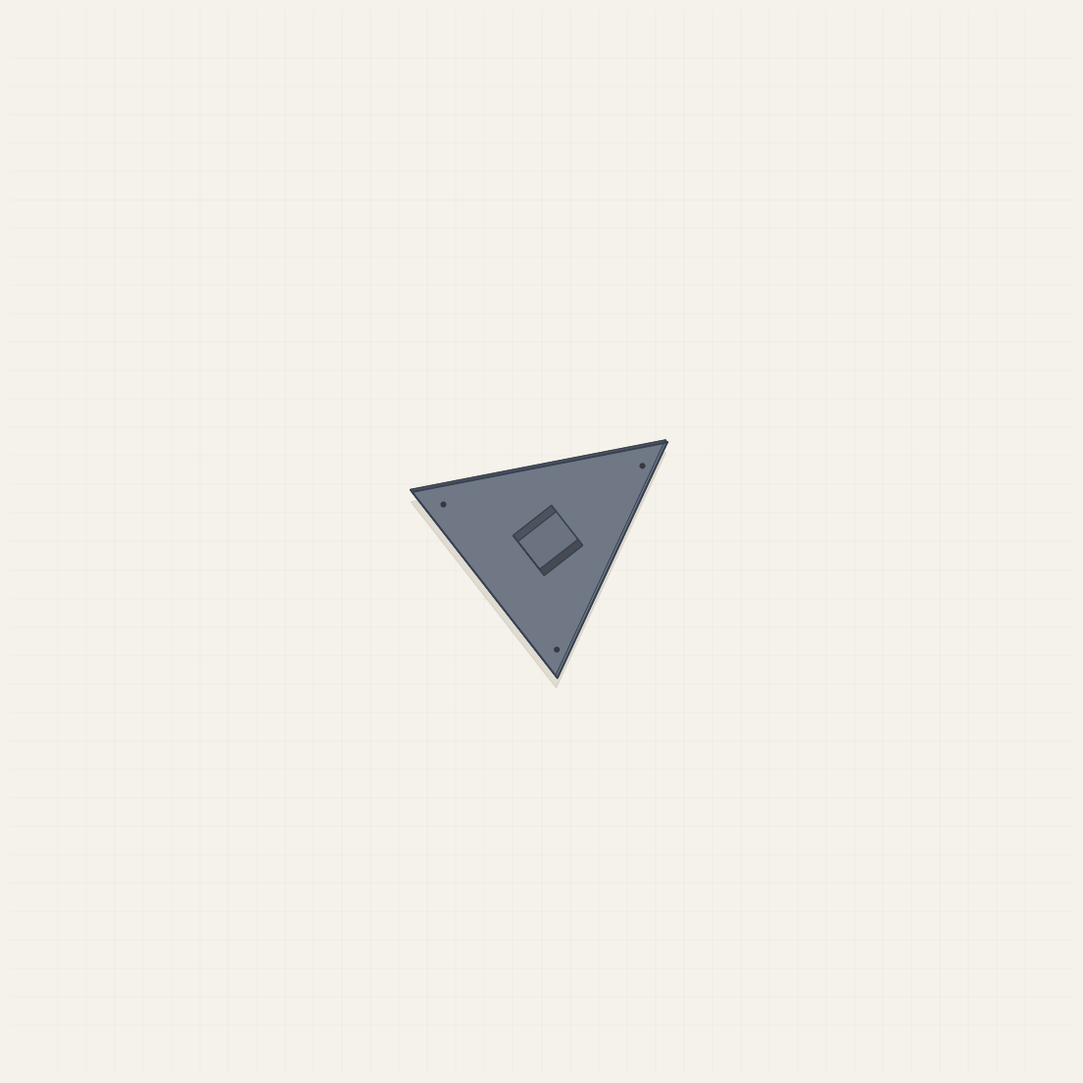

Here is the Python script that generated this plot: (Note: this script raises an exception after producing the figure.)
"""
Delta Robot — Realistic Engineering Sketch
==========================================
Produces a high-quality pencil/technical-illustration style
rendering of the modular delta robot with shading, depth, and
component callouts.  Saved as a PNG.
"""

import numpy as np
import matplotlib
matplotlib.use("Agg")
import matplotlib.pyplot as plt
import matplotlib.patches as mpatches
from matplotlib.patches import FancyArrowPatch, Arc, Wedge, Circle, FancyBboxPatch
from matplotlib.collections import LineCollection
from mpl_toolkits.mplot3d import Axes3D
from mpl_toolkits.mplot3d.art3d import Poly3DCollection, Line3DCollection
import matplotlib.patheffects as pe
from scipy.spatial.transform import Rotation

# ── palette (warm off-white paper look) ──────────────────────
BG        = "#F5F2EB"
INK       = "#1A1714"
STEEL     = "#6B7280"
STEEL_LT  = "#9CA3AF"
STEEL_SH  = "#374151"
GOLD      = "#B45309"
GOLD_LT   = "#D97706"
GREEN     = "#166534"
GREEN_LT  = "#15803D"
BLUE      = "#1E3A5F"
BLUE_LT   = "#2563EB"
PURPLE    = "#4C1D95"
PURPLE_LT = "#7C3AED"
RED_SH    = "#7F1D1D"
ANNOT     = "#374151"
SHADOW    = "#1A1714"

# ─────────────────────────────────────────────────────────────
# Geometry helpers
# ─────────────────────────────────────────────────────────────

def rot_z(pts, deg):
    """Rotate Nx3 array around Z axis."""
    a = np.radians(deg)
    R = np.array([[np.cos(a), -np.sin(a), 0],
                  [np.sin(a),  np.cos(a), 0],
                  [0,          0,         1]])
    return pts @ R.T

def project_iso(pts):
    """Simple isometric-ish projection → 2-D (x, y)."""
    # mild perspective: rotate 30° around X, then 45° around Z
    ax = np.radians(28)
    az = np.radians(38)
    Rx = np.array([[1,0,0],[0,np.cos(ax),-np.sin(ax)],[0,np.sin(ax),np.cos(ax)]])
    Rz = np.array([[np.cos(az),-np.sin(az),0],[np.sin(az),np.cos(az),0],[0,0,1]])
    p = pts @ Rx.T @ Rz.T
    return p[:, 0], p[:, 1]

def px(pts):
    x, y = project_iso(np.atleast_2d(pts))
    return x, y


# ─────────────────────────────────────────────────────────────
# Component drawing helpers
# ─────────────────────────────────────────────────────────────

def draw_cylinder_3pts(ax, base, top, radius, color, shade, n=18, alpha=1.0, zorder=3):
    """Draw a cylinder between base and top (3-D pts) projected to 2-D."""
    axis = np.array(top) - np.array(base)
    length = np.linalg.norm(axis)
    if length < 1e-6:
        return
    axis_n = axis / length
    # Perpendicular in world XY
    perp = np.array([-axis_n[1], axis_n[0], 0])
    if np.linalg.norm(perp) < 1e-6:
        perp = np.array([1, 0, 0])
    perp = perp / np.linalg.norm(perp) * radius

    # Four corners of the cylinder strip
    p0 = np.array(base) + perp
    p1 = np.array(base) - perp
    p2 = np.array(top)  - perp
    p3 = np.array(top)  + perp
    pts = np.array([p0, p1, p2, p3, p0])
    x2, y2 = px(pts)
    ax.fill(x2, y2, color=color, alpha=alpha, zorder=zorder)
    ax.plot(x2, y2, color=shade, lw=0.7, alpha=0.9, zorder=zorder+0.1)
    # Highlight edge
    xe, ye = px(np.array([p0, p3]))
    ax.plot(xe, ye, color="white", lw=0.6, alpha=0.5, zorder=zorder+0.2)


def draw_sphere(ax, centre, radius, color, shade, zorder=5):
    """Approximate sphere as filled circle with shading rings."""
    cx, cy = px(np.array([centre]))
    circle = plt.Circle((cx[0], cy[0]), radius * 0.018,
                         color=color, zorder=zorder)
    ax.add_patch(circle)
    # Highlight
    hx = cx[0] - radius * 0.005
    hy = cy[0] + radius * 0.005
    hi = plt.Circle((hx, hy), radius * 0.006,
                    color="white", alpha=0.55, zorder=zorder + 0.1)
    ax.add_patch(hi)
    # Shadow edge
    ring = plt.Circle((cx[0], cy[0]), radius * 0.018,
                       color=shade, fill=False, lw=1.0, zorder=zorder + 0.2)
    ax.add_patch(ring)


def draw_box_3d(ax, centre, dx, dy, dz, color, shade, zorder=3, alpha=1.0):
    """Draw a rectangular box centred at `centre` with half-dims dx,dy,dz."""
    c = np.array(centre)
    corners = np.array([
        c + np.array([ dx,  dy, -dz]),
        c + np.array([-dx,  dy, -dz]),
        c + np.array([-dx, -dy, -dz]),
        c + np.array([ dx, -dy, -dz]),
        c + np.array([ dx,  dy,  dz]),
        c + np.array([-dx,  dy,  dz]),
        c + np.array([-dx, -dy,  dz]),
        c + np.array([ dx, -dy,  dz]),
    ])
    # Faces: bottom, top, front, back, left, right
    faces = [
        [0,1,2,3],   # bottom  (-z)
        [4,5,6,7],   # top     (+z)
        [0,3,7,4],   # front   (+x)
        [1,2,6,5],   # back    (-x)
        [0,1,5,4],   # right   (+y)
        [3,2,6,7],   # left    (-y)
    ]
    shades = [0.55, 1.0, 0.88, 0.50, 0.72, 0.65]
    for face, sh in zip(faces, shades):
        pts_f = corners[face]
        x2, y2 = px(pts_f)
        fc = _shade_color(color, sh)
        ax.fill(x2, y2, color=fc, alpha=alpha, zorder=zorder)
        ax.plot(list(x2) + [x2[0]], list(y2) + [y2[0]],
                color=shade, lw=0.5, zorder=zorder + 0.1)


def _shade_color(hex_color, factor):
    """Lighten/darken a hex colour by factor (1=original, <1=darker, >1=lighter)."""
    import colorsys
    h = hex_color.lstrip("#")
    r, g, b = (int(h[i:i+2], 16)/255 for i in (0, 2, 4))
    hh, s, v = colorsys.rgb_to_hsv(r, g, b)
    v2 = min(1.0, v * factor)
    r2, g2, b2 = colorsys.hsv_to_rgb(hh, s, v2)
    return (r2, g2, b2)


def callout(ax, xy, text, xytext, color=ANNOT):
    ax.annotate(
        text, xy=xy, xytext=xytext,
        fontsize=8.5, color=color,
        fontfamily="DejaVu Sans",
        arrowprops=dict(
            arrowstyle="-",
            color=color,
            lw=0.8,
            connectionstyle="arc3,rad=0.0",
        ),
        bbox=dict(boxstyle="round,pad=0.25", fc=BG, ec=color,
                  lw=0.6, alpha=0.92),
        zorder=20,
    )


# ─────────────────────────────────────────────────────────────
# Robot geometry
# ─────────────────────────────────────────────────────────────

Rb   = 1.90    # base radius
Rp   = 0.48    # platform radius
rf   = 1.15    # upper arm
re   = 2.28    # forearm
theta = np.radians(32)   # actuator angle (mid-range pose)

def elbow(arm_idx):
    phi = np.radians(arm_idx * 120)
    ex = (Rb - Rp + rf * np.cos(theta)) * np.cos(phi)
    ey = (Rb - Rp + rf * np.cos(theta)) * np.sin(phi)
    ez = -rf * np.sin(theta)
    return np.array([ex, ey, ez])

def plat_joint(centre, arm_idx):
    phi = np.radians(arm_idx * 120)
    return centre + np.array([Rp * np.cos(phi), Rp * np.sin(phi), 0])

def base_joint(arm_idx):
    phi = np.radians(arm_idx * 120)
    return np.array([Rb * np.cos(phi), Rb * np.sin(phi), 0.0])

# Platform centre (solve analytically for symmetric pose)
e0 = elbow(0)
A  = (Rp - e0[0])**2 + e0[1]**2
cz = e0[2] - np.sqrt(re**2 - A)
platform_centre = np.array([0.0, 0.0, cz])

elbows  = [elbow(i) for i in range(3)]
b_joints = [base_joint(i) for i in range(3)]
p_joints = [plat_joint(platform_centre, i) for i in range(3)]


# ─────────────────────────────────────────────────────────────
# Figure
# ─────────────────────────────────────────────────────────────

fig, ax = plt.subplots(figsize=(14, 16), facecolor=BG)
ax.set_facecolor(BG)
ax.set_aspect("equal")
ax.axis("off")

# Subtle grid (paper texture feel)
for v in np.arange(-6, 6, 0.35):
    ax.axhline(v, color="#E8E4DB", lw=0.3, zorder=0)
    ax.axvline(v, color="#E8E4DB", lw=0.3, zorder=0)


# ─── Shadow on ground plane ────────────────────────────────
shadow_y_offset = -0.14
sx, sy = px(np.array([[bj[0], bj[1], -0.05] for bj in b_joints]))
ax.fill(sx, sy + shadow_y_offset, color="#C8C3B5", alpha=0.45,
        zorder=1)

# ─── BASE MOUNTING FRAME ──────────────────────────────────
# Thick triangular plate at z=0
z_plate = 0.08
plate_pts = np.array([b_joints[0], b_joints[1], b_joints[2],
                       b_joints[0]])
# Bottom face of plate
bp = np.array([[b[0], b[1], -z_plate] for b in b_joints])
# Draw top face
top_plate = np.array([b_joints[0], b_joints[1], b_joints[2]])
x2, y2 = px(top_plate)
ax.fill(x2, y2, color=_shade_color(STEEL, 1.05), alpha=1.0, zorder=4)
ax.plot(list(x2) + [x2[0]], list(y2) + [y2[0]],
        color=STEEL_SH, lw=1.4, zorder=4.1)

# Side edges of plate
for i in range(3):
    j = (i + 1) % 3
    side = np.array([
        b_joints[i], b_joints[j],
        [b_joints[j][0], b_joints[j][1], -z_plate],
        [b_joints[i][0], b_joints[i][1], -z_plate],
    ])
    x2, y2 = px(side)
    ax.fill(x2, y2, color=_shade_color(STEEL, 0.72), alpha=1.0, zorder=3.9)
    ax.plot(list(x2)+[x2[0]], list(y2)+[y2[0]], color=STEEL_SH, lw=0.7, zorder=4)

# Mounting holes on base plate
for bj in b_joints:
    hx, hy = px(np.array([[bj[0]*0.78, bj[1]*0.78, 0.085]]))
    hole = plt.Circle((hx[0], hy[0]), 0.028, color=_shade_color(STEEL, 0.5),
                       zorder=5)
    ax.add_patch(hole)

# Central hub body
draw_box_3d(ax, [0, 0, 0.10], 0.30, 0.30, 0.10,
            STEEL, STEEL_SH, zorder=5, alpha=1.0)
draw_box_3d(ax, [0, 0, 0.20], 0.22, 0.22, 0.08,
            _shade_color(STEEL, 0.85), STEEL_SH, zorder=5.1, alpha=1.0)

# ─── R-MODULES (revolute joints at base) ──────────────────
r_mod_r  = 0.14   # module radius
r_mod_h  = 0.22   # module height

for i, bj in enumerate(b_joints):
    # Module body
    draw_cylinder_3pts(ax,
        bj + np.array([0, 0, -r_mod_h/2]),
        bj + np.array([0, 0,  r_mod_h/2]),
        r_mod_r, _shade_color(BLUE, 0.9), BLUE, zorder=6, alpha=1.0)
    # End cap
    cx, cy = px(np.array([bj + np.array([0, 0, r_mod_h/2])]))
    cap = plt.Circle((cx[0], cy[0]), r_mod_r * 0.018,
                     color=_shade_color(BLUE, 1.1), zorder=6.5)
    ax.add_patch(cap)
    cap_ring = plt.Circle((cx[0], cy[0]), r_mod_r * 0.018,
                          color=BLUE, fill=False, lw=0.8, zorder=6.6)
    ax.add_patch(cap_ring)
    # Cable/connector notch
    draw_box_3d(ax, bj + np.array([0, 0, r_mod_h/2 + 0.04]),
                0.04, 0.06, 0.035, _shade_color(BLUE, 0.7), BLUE_LT,
                zorder=6.7)

# ─── UPPER ARMS (L-modules) ─────────────────────────────
arm_w = 0.065

for i in range(3):
    bj = b_joints[i]
    el = elbows[i]
    draw_cylinder_3pts(ax,
        bj + np.array([0, 0, 0]),
        el,
        arm_w, _shade_color(GREEN, 0.95), GREEN_LT,
        zorder=5, alpha=1.0)
    # Highlight stripe along arm
    mid = (bj + el) / 2
    draw_cylinder_3pts(ax, bj, el, arm_w * 0.3,
                       "white", "white", zorder=5.2, alpha=0.18)

# ─── ELBOW S-MODULES ─────────────────────────────────────
for el in elbows:
    draw_sphere(ax, el, 220, _shade_color(GOLD, 1.0), GOLD)
    # Double-cardan inner ring
    cx, cy = px(np.array([el]))
    ring = plt.Circle((cx[0], cy[0]), 220 * 0.013,
                      color=GOLD_LT, fill=False, lw=1.1, zorder=5.5)
    ax.add_patch(ring)
    ring2 = plt.Circle((cx[0], cy[0]), 220 * 0.009,
                       color=GOLD_LT, fill=False, lw=0.6,
                       linestyle="--", zorder=5.5)
    ax.add_patch(ring2)

# ─── FOREARMS — parallelogram pairs ──────────────────────
rod_r  = 0.038
rod_gap = 0.055   # spacing between the two rods of the pair

for i in range(3):
    el = elbows[i]
    pj = p_joints[i]

    # Perpendicular offset direction
    direction = pj - el
    perp3 = np.cross(direction, np.array([0, 0, 1]))
    if np.linalg.norm(perp3) < 1e-6:
        perp3 = np.cross(direction, np.array([1, 0, 0]))
    perp3 = perp3 / np.linalg.norm(perp3) * rod_gap

    for sign in (-1, +1):
        off = perp3 * sign
        draw_cylinder_3pts(ax,
            el + off, pj + off,
            rod_r, _shade_color(GREEN, 1.05), GREEN,
            zorder=4, alpha=1.0)

    # Cross-brace at midpoint
    mid = (el + pj) / 2
    draw_cylinder_3pts(ax,
        mid - perp3, mid + perp3,
        rod_r * 0.7, _shade_color(GREEN, 0.8), GREEN,
        zorder=4.1)

# ─── PLATFORM DISTAL JOINTS ──────────────────────────────
for pj in p_joints:
    draw_sphere(ax, pj, 170, _shade_color(GOLD, 0.9), GOLD_LT)

# ─── MOVING PLATFORM ─────────────────────────────────────
# Triangular plate
plat_top    = np.array(p_joints)
plat_bottom = plat_top + np.array([[0, 0, -0.09]] * 3)
x2, y2 = px(plat_top)
ax.fill(x2, y2, color=_shade_color(BLUE, 1.0), alpha=0.95, zorder=8)
ax.plot(list(x2)+[x2[0]], list(y2)+[y2[0]], color=BLUE, lw=1.2, zorder=8.1)

for i in range(3):
    j = (i+1) % 3
    side = np.array([plat_top[i], plat_top[j],
                     plat_bottom[j], plat_bottom[i]])
    x2s, y2s = px(side)
    ax.fill(x2s, y2s, color=_shade_color(BLUE, 0.72), alpha=0.95, zorder=7.9)
    ax.plot(list(x2s)+[x2s[0]], list(y2s)+[y2s[0]],
            color=BLUE, lw=0.7, zorder=8)

# Platform centre marker
cx, cy = px(np.array([platform_centre]))
ax.scatter(cx, cy, s=30, color=BLUE_LT, zorder=9, marker="o")

# ─── W-MODULE (wrist) ────────────────────────────────────
pc  = platform_centre
draw_box_3d(ax, pc + np.array([0, 0, -0.12]),
            0.18, 0.18, 0.09, PURPLE, PURPLE_LT, zorder=9)
draw_box_3d(ax, pc + np.array([0, 0, -0.22]),
            0.12, 0.12, 0.07, _shade_color(PURPLE, 0.85), PURPLE_LT,
            zorder=9.1)

# ─── END EFFECTOR ────────────────────────────────────────
tip_base = pc + np.array([0, 0, -0.30])
tip_end  = pc + np.array([0, 0, -0.52])
draw_cylinder_3pts(ax, tip_base, tip_end, 0.045,
                   _shade_color(STEEL, 0.8), STEEL_SH, zorder=10)
# Tip cone
tip_pts = np.array([
    tip_end + np.array([0.045,  0, 0]),
    tip_end + np.array([0.045,  0, 0]),
    tip_end + np.array([0,      0, -0.08]),
])
draw_cylinder_3pts(ax, tip_end, tip_end + np.array([0, 0, -0.07]),
                   0.042, _shade_color(STEEL, 0.7), STEEL_SH, zorder=10.1)
# Suction cup
cup_c = tip_end + np.array([0, 0, -0.09])
cx, cy = px(np.array([cup_c]))
cup = plt.Circle((cx[0], cy[0]), 0.024, color=_shade_color(STEEL, 0.5),
                 zorder=11)
ax.add_patch(cup)
cup_r = plt.Circle((cx[0], cy[0]), 0.024, color=STEEL_SH, fill=False,
                   lw=1.0, zorder=11.1)
ax.add_patch(cup_r)

# ─── MOUNTING STRUT (ceiling mount) ──────────────────────
strut_top = np.array([0, 0, 0.55])
draw_cylinder_3pts(ax, np.array([0, 0, 0.28]),
                   strut_top, 0.08,
                   _shade_color(STEEL, 0.88), STEEL_SH,
                   zorder=3, alpha=0.9)

# Ceiling plate
ceil_pts = np.array([
    [-1.2, -1.2, 0.55], [ 1.2, -1.2, 0.55],
    [ 1.2,  1.2, 0.55], [-1.2,  1.2, 0.55],
])
x2, y2 = px(ceil_pts)
ax.fill(x2, y2, color=_shade_color(STEEL, 0.65), alpha=0.55, zorder=2)
ax.plot(list(x2)+[x2[0]], list(y2)+[y2[0]],
        color=STEEL_SH, lw=1.0, alpha=0.7, zorder=2.1)

# Ceiling bolts
for boff in [[-0.9,-0.9,0.55],[0.9,-0.9,0.55],[0.9,0.9,0.55],[-0.9,0.9,0.55]]:
    bx, by = px(np.array([boff]))
    bolt = plt.Circle((bx[0], by[0]), 0.018,
                      color=_shade_color(STEEL, 0.55), zorder=2.5)
    ax.add_patch(bolt)

# ─── CABLE MANAGEMENT ────────────────────────────────────
# Subtle cable from hub to each R-module
for bj in b_joints:
    mid_pt = (bj + np.array([0, 0, 0.28])) / 2 + np.array([0, 0, 0.15])
    cable = np.array([
        [0, 0, 0.22],
        mid_pt,
        bj + np.array([0, 0, 0.12])
    ])
    x2, y2 = px(cable)
    ax.plot(x2, y2, color=_shade_color(STEEL, 0.6), lw=1.1,
            linestyle=(0, (4, 2)), alpha=0.65, zorder=3.5)


# ─────────────────────────────────────────────────────────────
# Callout annotations
# ─────────────────────────────────────────────────────────────

# Precompute projected positions for key points
bj0x, bj0y   = px(np.array([b_joints[0]]))
bj1x, bj1y   = px(np.array([b_joints[1]]))
bj2x, bj2y   = px(np.array([b_joints[2]]))
el0x,  el0y  = px(np.array([elbows[0]]))
el1x,  el1y  = px(np.array([elbows[1]]))
pj0x,  pj0y  = px(np.array([p_joints[0]]))
pj2x,  pj2y  = px(np.array([p_joints[2]]))
pcx,   pcy   = px(np.array([platform_centre]))
arm0mx, arm0my = px(np.array([(b_joints[0] + elbows[0]) / 2]))
fa0mx, fa0my   = px(np.array([(elbows[0] + p_joints[0]) / 2]))
tipx, tipy     = px(np.array([tip_end + np.array([0, 0, -0.09])]))
strutx, struty = px(np.array([[0, 0, 0.42]]))

callout(ax, (bj0x[0], bj0y[0]+0.02), "R-module\n(revolute joint,\nhollow-shafted)",
        (bj0x[0]+0.85, bj0y[0]+0.55), BLUE)

callout(ax, (bj1x[0]-0.02, bj1y[0]),
        "Fixed base frame\n(triangular, ceiling-\nmounted)",
        (bj1x[0]-1.1, bj1y[0]+0.30), STEEL_SH)

callout(ax, (arm0mx[0], arm0my[0]),
        "L-module\n(upper arm,\nrigid/telescoping)",
        (arm0mx[0]-1.05, arm0my[0]+0.20), GREEN)

callout(ax, (el0x[0], el0y[0]),
        "S-module\n(double-cardan\nelbow joint)",
        (el0x[0]+0.85, el0y[0]+0.10), GOLD)

callout(ax, (fa0mx[0], fa0my[0]-0.02),
        "Parallelogram\nforearm pair\n(locks platform rotation)",
        (fa0mx[0]+0.85, fa0my[0]-0.50), GREEN)

callout(ax, (pj0x[0], pj0y[0]),
        "Distal S-module\n(platform spherical\njoint)",
        (pj0x[0]+0.85, pj0y[0]-0.28), GOLD)

callout(ax, (pcx[0], pcy[0]-0.06),
        "Moving platform\n(rigid triangle)",
        (pcx[0]-1.20, pcy[0]-0.45), BLUE)

callout(ax, (pcx[0], pcy[0]-0.20),
        "W-module\n(wrist, 1–3 DOF)",
        (pcx[0]+0.90, pcy[0]-0.55), PURPLE)

callout(ax, (tipx[0], tipy[0]),
        "End-effector\n(vacuum suction cup)",
        (tipx[0]+0.90, tipy[0]-0.18), STEEL_SH)

callout(ax, (strutx[0], struty[0]+0.04),
        "Ceiling mount\n& cable routing",
        (strutx[0]-1.15, struty[0]+0.38), STEEL_SH)


# ─────────────────────────────────────────────────────────────
# Title block
# ─────────────────────────────────────────────────────────────

fig.text(0.50, 0.965, "Modular Delta Robot — Physical Design Sketch",
         ha="center", va="top", fontsize=16, fontweight="700",
         color=INK, fontfamily="DejaVu Sans")
fig.text(0.50, 0.948, "R  ·  L  ·  S  ·  W  module family  |  parallelogram forearms  |  hollow-shaft revolute joints",
         ha="center", va="top", fontsize=9, color=STEEL_SH,
         fontfamily="DejaVu Sans")

# Module legend strip
legend_items = [
    (BLUE,      "R-module  Revolute joint (motorized)"),
    (GREEN,     "L-module  Upper arm link"),
    (GOLD,      "S-module  Spherical / double-cardan joint"),
    (PURPLE,    "W-module  Wrist / tooling head"),
    (STEEL,     "Structural  Frame · platform · struts"),
]
lx = 0.07
for clr, txt in legend_items:
    fig.add_axes([lx, 0.025, 0.012, 0.012]).set_visible(False)
    rect = mpatches.Patch(facecolor=clr, edgecolor=_shade_color(clr, 0.6),
                          linewidth=0.8)
    lx_next = lx + 0.155
    fig.text(lx + 0.014, 0.028, txt, fontsize=8, color=INK,
             fontfamily="DejaVu Sans", va="center")
    # coloured swatch
    sw_ax = fig.add_axes([lx, 0.022, 0.010, 0.014])
    sw_ax.set_facecolor(clr)
    sw_ax.set_xticks([]); sw_ax.set_yticks([])
    for sp in sw_ax.spines.values():
        sp.set_edgecolor(_shade_color(clr, 0.6))
        sp.set_linewidth(0.7)
    lx = lx_next

# Scale bar
ax.annotate("", xy=(3.3, -3.8), xytext=(3.3 + 0.50, -3.8),
            arrowprops=dict(arrowstyle="<->", color=INK, lw=1.0))
ax.text(3.55, -3.72, "500 mm", ha="center", va="bottom",
        fontsize=8, color=INK)

ax.set_xlim(-4.2, 5.0)
ax.set_ylim(-4.5, 3.8)

plt.tight_layout(rect=[0, 0.045, 1, 0.96])
out = "/mnt/user-data/outputs/delta_robot_sketch.png"
fig.savefig(out, dpi=180, bbox_inches="tight",
            facecolor=BG, edgecolor="none")
print(f"Saved → {out}")
